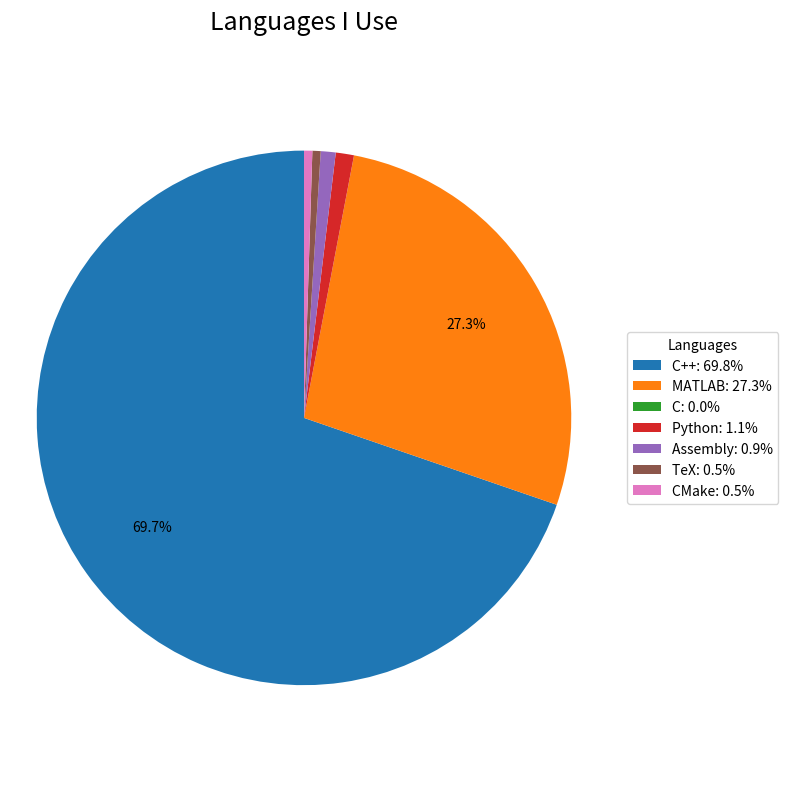

Reproduce this figure in Python.
import matplotlib.pyplot as plt

languages = ["C++", "MATLAB", "C", "Python", "Assembly", "TeX", "CMake"]
percentages = [69.8, 27.3, 0.0, 1.1, 0.9, 0.5, 0.5]

fig, ax = plt.subplots(figsize=(8, 8))

def autopct_func(pct):
    """Show % only for reasonably large slices (>= 5%)."""
    return f"{pct:.1f}%" if pct >= 5 else ""

wedges, texts, autotexts = ax.pie(
    percentages,
    startangle=90,
    labels=None,
    autopct=autopct_func,
    pctdistance=0.7,
)

ax.set_title("Languages I Use", fontsize=18, pad=20)
ax.axis("equal")  # keep it circular

legend_labels = [f"{lang}: {pct}%" for lang, pct in zip(languages, percentages)]
ax.legend(
    wedges,
    legend_labels,
    title="Languages",
    loc="center left",
    bbox_to_anchor=(1.05, 0.5),
    borderaxespad=0.,
)

plt.tight_layout()
plt.savefig("languages_pie_fixed.png", dpi=300)
plt.show()
